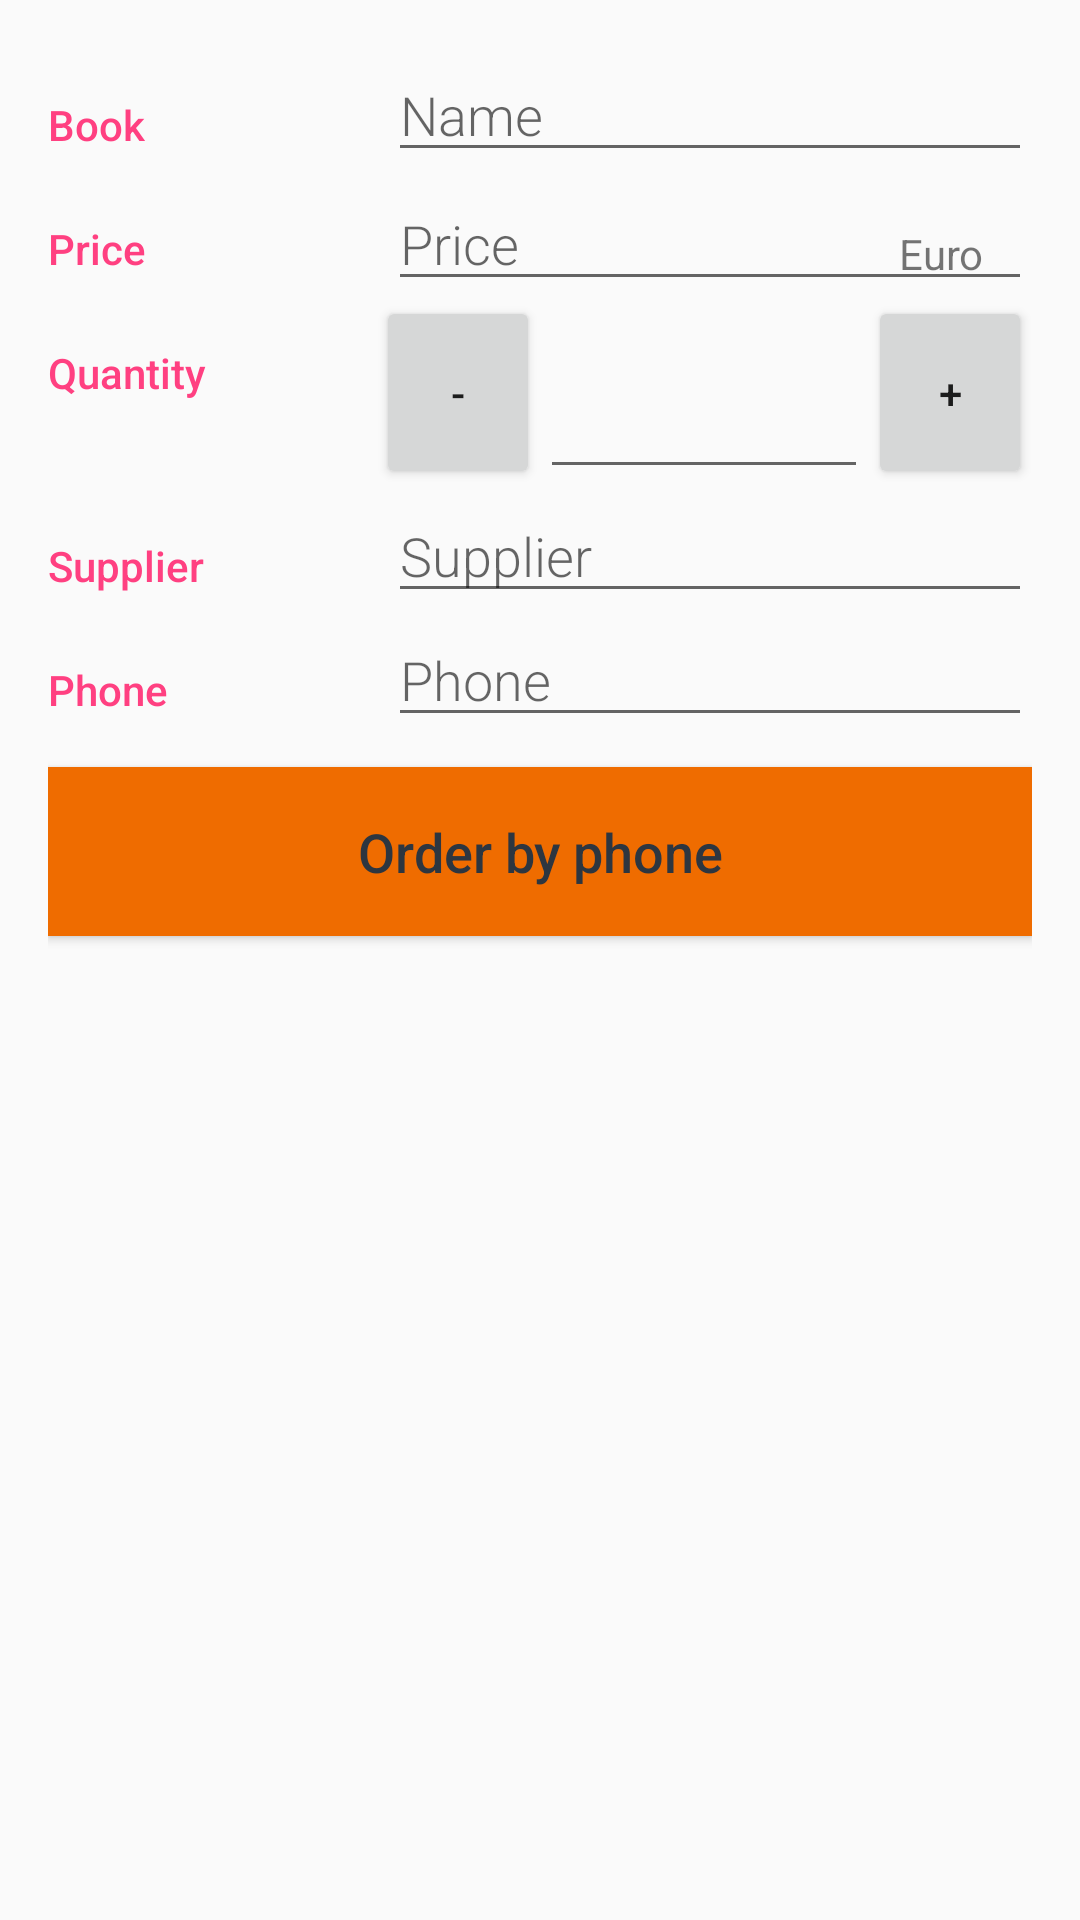

Android layout source for this screen:
<!-- AndroidManifest.xml: activity theme EditorTheme -->
<!-- res/layout/activity_editor.xml -->
<?xml version="1.0" encoding="utf-8"?>
<LinearLayout
    xmlns:android="http://schemas.android.com/apk/res/android"
    xmlns:tools="http://schemas.android.com/tools"
    android:layout_width="match_parent"
    android:layout_height="match_parent"
    android:orientation="vertical"
    android:padding="@dimen/activity_margin"
    tools:context=".EditorActivity">

    <LinearLayout
        android:layout_width="match_parent"
        android:layout_height="wrap_content"
        android:orientation="vertical">

    
    <LinearLayout
        android:layout_width="match_parent"
        android:layout_height="wrap_content"
        android:orientation="horizontal">

        
        <TextView
            android:text="@string/category_book"
            style="@style/CategoryStyle" />

        
        <LinearLayout
            android:layout_height="wrap_content"
            android:layout_width="0dp"
            android:layout_weight="2"
            android:paddingLeft="4dp"
            android:orientation="vertical">

            
            <EditText
                android:id="@+id/edit_book_name"
                android:hint="@string/hint_book_name"
                android:inputType="textCapWords"
                style="@style/EditorFieldStyle" />

        </LinearLayout>
    </LinearLayout>

    

    <LinearLayout
        android:id="@+id/container_price"
        android:layout_width="match_parent"
        android:layout_height="wrap_content"
        android:orientation="horizontal">

        
        <TextView
            android:text="@string/category_price"
            style="@style/CategoryStyle" />

        
        <RelativeLayout
            android:layout_height="wrap_content"
            android:layout_width="0dp"
            android:layout_weight="2"
            android:paddingLeft="4dp">

            
            <EditText
                android:id="@+id/edit_book_price"
                android:hint="@string/hint_book_price"
                android:inputType="number"
                style="@style/EditorFieldStyle" />

            
            <TextView
                android:id="@+id/label_currency_units"
                android:text="@string/unit_book_price"
                style="@style/EditorUnitsStyle"/>
        </RelativeLayout>
    </LinearLayout>

    

    <LinearLayout
        android:id="@+id/container_quantity"
        android:layout_width="match_parent"
        android:layout_height="wrap_content"
        android:orientation="horizontal">

        
        <TextView
            android:text="@string/category_quantity"
            style="@style/CategoryStyle" />

        
        <LinearLayout
            android:layout_width="0dp"
            android:layout_height="wrap_content"
            android:layout_weight="2"
            android:gravity="center"
            android:orientation="horizontal">

            <Button
                android:id="@+id/decrease_quantity"
                android:layout_width="0dp"
                android:layout_height="match_parent"
                android:layout_weight="1"
                android:text="@string/decrement_btn" />

            <EditText
                android:id="@+id/edit_text_quantity"
                android:layout_width="0dp"
                android:layout_height="wrap_content"
                android:layout_weight="2"
                android:padding="20dp"
                android:text=""
                android:textAlignment="center" />

            <Button
                android:id="@+id/increase_quantity"
                android:layout_width="0dp"
                android:layout_height="match_parent"
                android:layout_weight="1"
                android:text="@string/increment_btn" />

        </LinearLayout>
     </LinearLayout>

    
    <LinearLayout
        android:layout_width="match_parent"
        android:layout_height="wrap_content"
        android:orientation="horizontal">

        
        <TextView
            android:text="@string/category_supplier"
            style="@style/CategoryStyle" />

        
        <LinearLayout
            android:layout_height="wrap_content"
            android:layout_width="0dp"
            android:layout_weight="2"
            android:paddingLeft="4dp"
            android:orientation="vertical">

            
            <EditText
                android:id="@+id/edit_supplier_name"
                android:hint="@string/hint_supplier_name"
                android:inputType="textCapWords"
                style="@style/EditorFieldStyle" />

        </LinearLayout>
    </LinearLayout>

    
    <LinearLayout
        android:layout_width="match_parent"
        android:layout_height="wrap_content"
        android:orientation="horizontal">

        
        <TextView
            android:text="@string/category_supplier_phone"
            style="@style/CategoryStyle" />

        
        <LinearLayout
            android:layout_height="wrap_content"
            android:layout_width="0dp"
            android:layout_weight="2"
            android:paddingLeft="4dp"
            android:orientation="vertical">

            
            <EditText
                android:id="@+id/edit_supplier_phone"
                android:hint="@string/hint_supplier_phone"
                android:inputType="number"
                style="@style/EditorFieldStyle" />

        </LinearLayout>
    </LinearLayout>

    

    <Button
        android:id="@+id/call_btn"
        style="@style/ActionButtonStyle"
        android:layout_marginVertical="@dimen/activity_margin_btn"
        android:background="@color/background"
        android:text="@string/order_btn"
        android:textAlignment="center" />



    </LinearLayout>

</LinearLayout>
<!-- resources referenced by this layout -->
<resources>
  <color name="background">#EF6C00</color>
  <dimen name="activity_margin">16dp</dimen>
  
      !-- Common margin value used for action buttons --&gt;
  <dimen name="activity_margin_btn">10dp</dimen>
  <string name="category_book">Book</string>
  <string name="category_price">Price</string>
  <string name="category_quantity">Quantity</string>
  <string name="category_supplier">Supplier</string>
  <string name="category_supplier_phone">Phone</string>
  <string name="decrement_btn">-</string>
  <string name="hint_book_name">Name</string>
  <string name="hint_book_price">Price</string>
  <string name="hint_supplier_name">Supplier</string>
  <string name="hint_supplier_phone">Phone</string>
  <string name="increment_btn">+</string>
  <string name="order_btn">Order by phone</string>
  <string name="unit_book_price">Euro</string>
  <style name="ActionButtonStyle">
          <item name="android:layout_height">wrap_content</item>
          <item name="android:layout_width">match_parent</item>
          <item name="android:padding">16dp</item>
          <item name="android:textColor">@color/editorColorPrimary</item>
          <item name="android:fontFamily">sans-serif-medium</item>
          <item name="android:textAppearance">?android:textAppearanceMedium</item>
      </style>
  <style name="CategoryStyle">
          <item name="android:layout_height">wrap_content</item>
          <item name="android:layout_width">0dp</item>
          <item name="android:layout_weight">1</item>
          <item name="android:paddingTop">16dp</item>
          <item name="android:textColor">@color/colorAccent</item>
          <item name="android:fontFamily">sans-serif-medium</item>
          <item name="android:textAppearance">?android:textAppearanceSmall</item>
      </style>
  <style name="EditorFieldStyle">
          <item name="android:layout_height">wrap_content</item>
          <item name="android:layout_width">match_parent</item>
          <item name="android:fontFamily">sans-serif-light</item>
          <item name="android:textAppearance">?android:textAppearanceMedium</item>
      </style>
  <style name="EditorUnitsStyle">
          <item name="android:layout_height">wrap_content</item>
          <item name="android:layout_width">wrap_content</item>
          <item name="android:layout_alignParentRight">true</item>
          <item name="android:paddingRight">16dp</item>
          <item name="android:paddingTop">16dp</item>
          <item name="android:textAppearance">?android:textAppearanceSmall</item>
      </style>
  <style name="EditorTheme" parent="Theme.AppCompat.Light.DarkActionBar">
          <item name="colorPrimary">@color/editorColorPrimary</item>
          <item name="colorPrimaryDark">@color/editorColorPrimaryDark</item>
          <item name="colorAccent">@color/colorAccent</item>
      </style>
  <color name="editorColorPrimary">#2D3640</color>
  <color name="colorAccent">#FF4081</color>
  <color name="editorColorPrimaryDark">#394450</color>
</resources>
